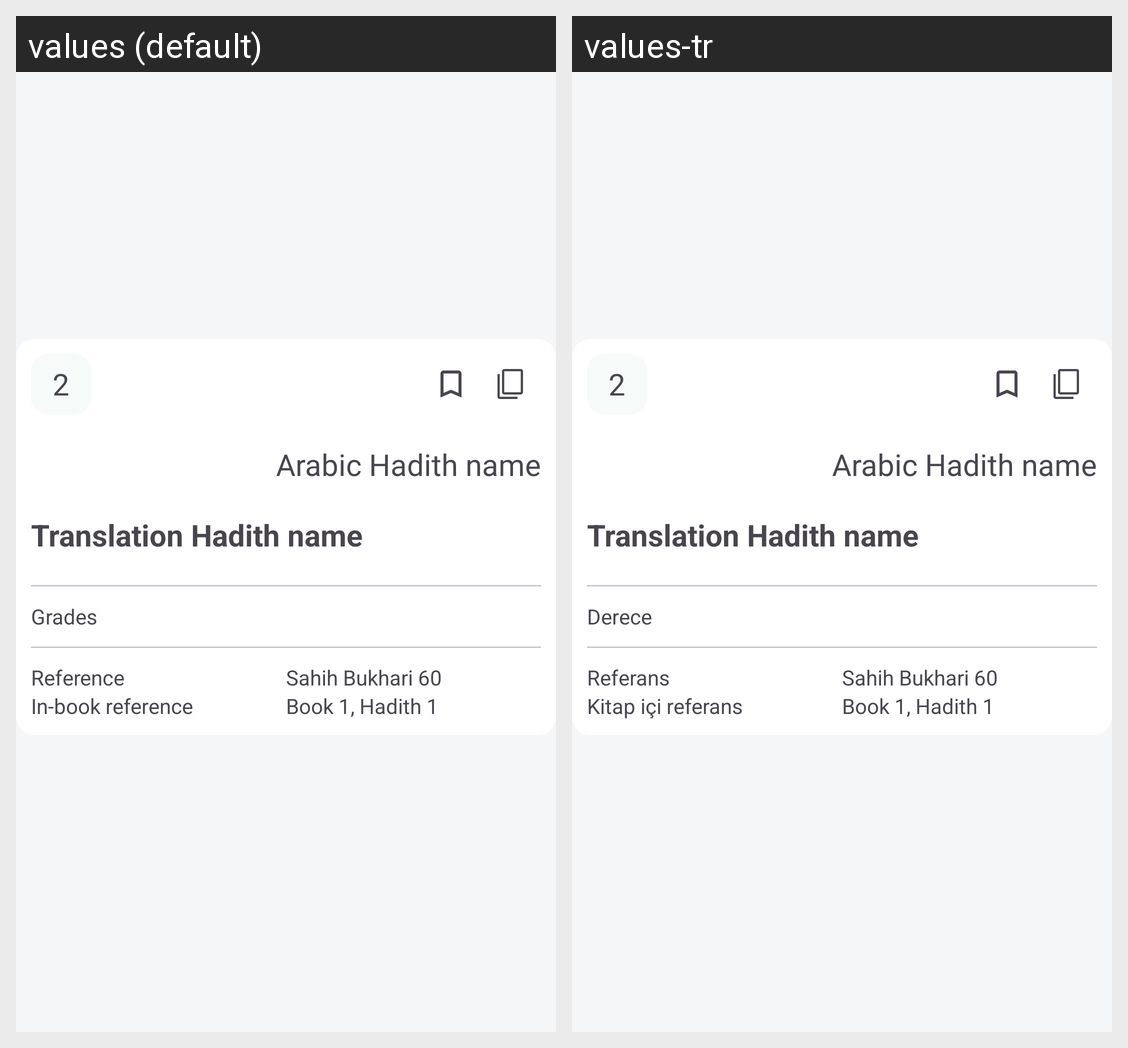

This grid shows one Android layout under two languages. Give, for every string resource on the screen, its name, the default text and each shown locale's text.
Android screen res/layout/recyclerview_hadith.xml rendered under 2 locales, left to right: values (default), values-tr. Device: Nexus 5 (rendered at 1080×1920; each locale shown at half size, 540×960, under a caption strip naming it); theme Theme.HadithPro.
Strings drawn on this screen, with the default value and each locale's value (text and hints the layout hard-codes, and strings that could not be matched under every locale, appear in the picture but are not listed):

search_grade_title
  values: Grades
  values-tr: Derece

reference
  values: Reference
  values-tr: Referans

reference_book
  values: In-book reference
  values-tr: Kitap içi referans
